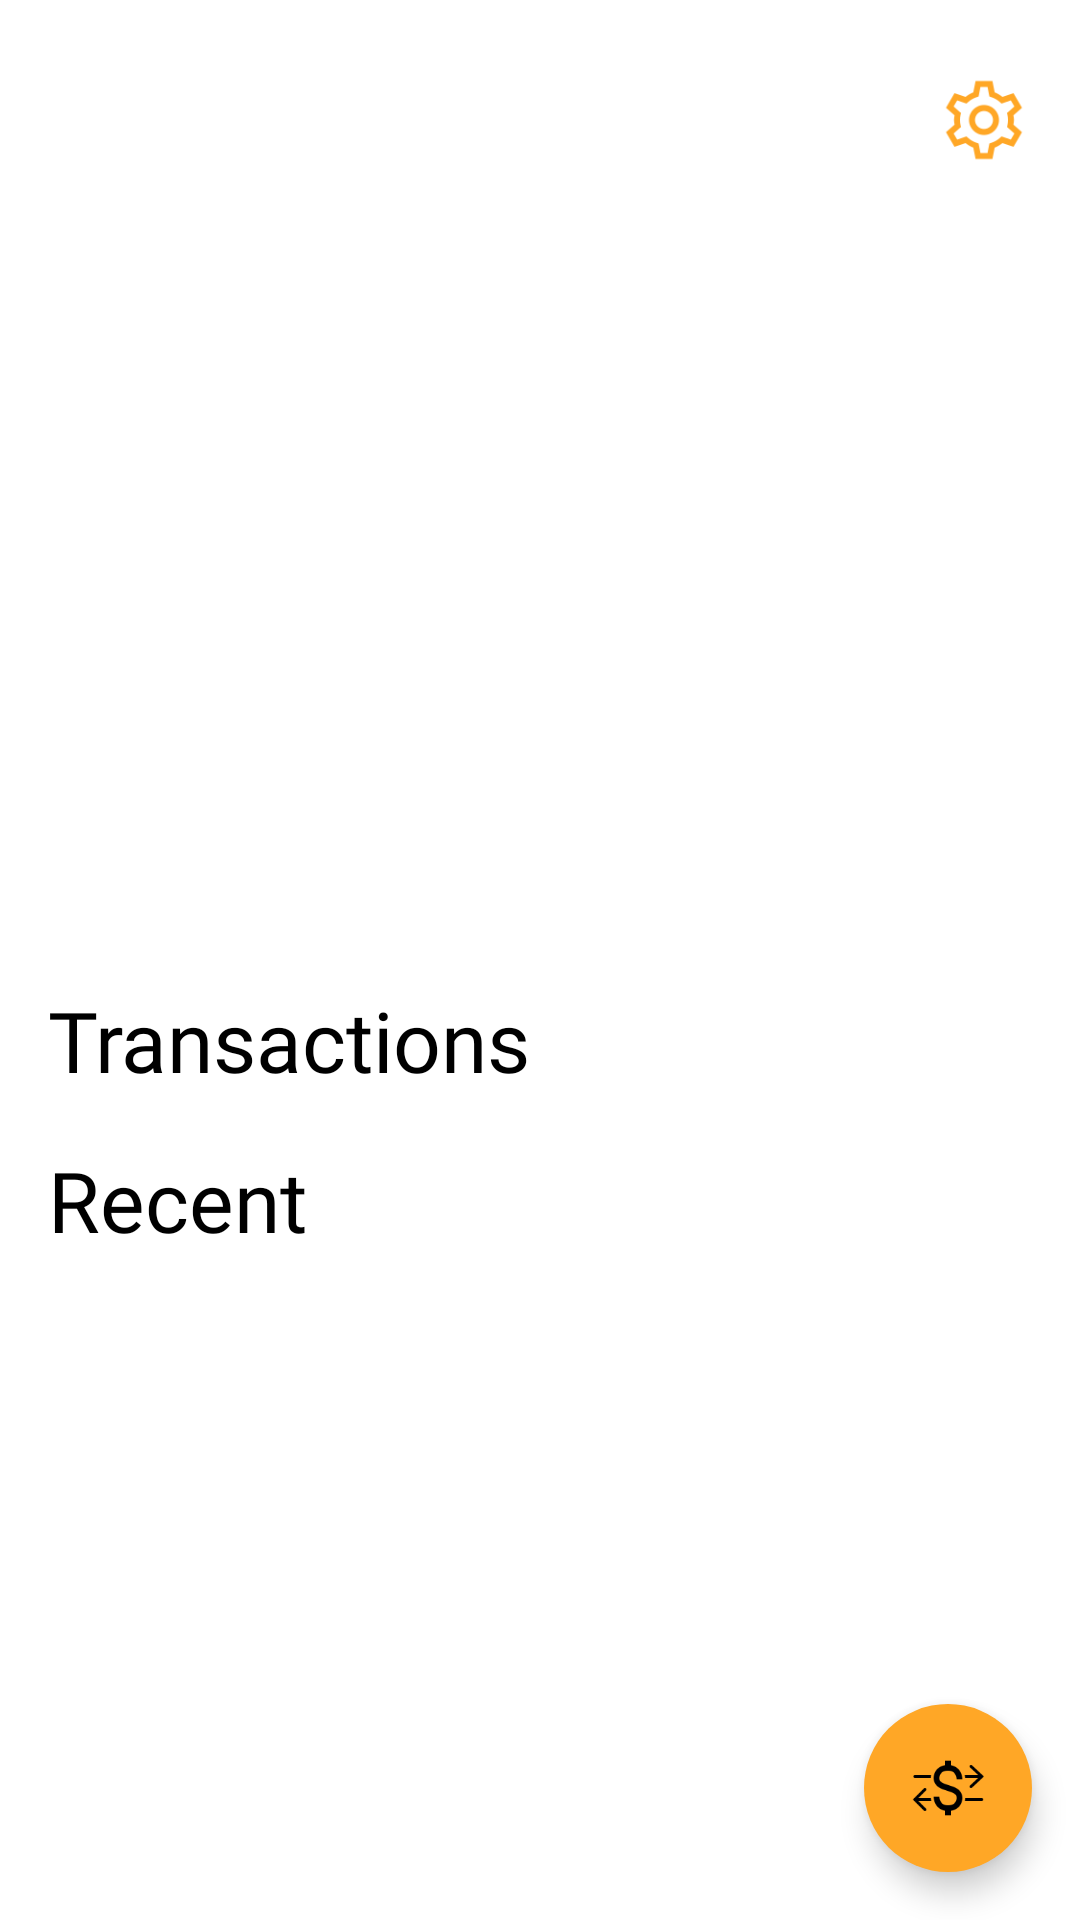

Here is an Android app screen rendered from its layout file. Give the layout XML and the strings, colors and styles it references.
<!-- AndroidManifest.xml: application theme Theme.Monac -->
<!-- res/layout/fragment_home.xml -->
<?xml version="1.0" encoding="utf-8"?>
<androidx.constraintlayout.motion.widget.MotionLayout xmlns:android="http://schemas.android.com/apk/res/android"
    xmlns:app="http://schemas.android.com/apk/res-auto"
    android:layout_width="match_parent"
    android:layout_height="match_parent"
    android:background="@color/background_main"
    app:layoutDescription="@xml/fragment_home_scene">

    <androidx.constraintlayout.widget.ConstraintLayout
        android:id="@+id/cl_header"
        android:layout_width="match_parent"
        android:layout_height="wrap_content"
        app:layout_constraintTop_toTopOf="parent">

        <androidx.cardview.widget.CardView
            android:id="@+id/cv_avatar"
            android:layout_width="48dp"
            android:layout_height="48dp"
            android:layout_margin="@dimen/basic_margin"
            app:cardCornerRadius="@dimen/round"
            app:cardElevation="0dp"
            app:layout_constraintBottom_toBottomOf="parent"
            app:layout_constraintDimensionRatio="1:1"
            app:layout_constraintStart_toStartOf="parent"
            app:layout_constraintTop_toTopOf="parent">

            <ImageView
                android:id="@+id/iv_avatar"
                android:layout_width="match_parent"
                android:layout_height="match_parent"
                android:contentDescription="@string/avatar_for_category"
                android:scaleType="centerCrop"
                android:src="@drawable/sasuke" />
        </androidx.cardview.widget.CardView>

        <TextView
            android:id="@+id/tv_hello_name"
            style="@style/TextSmall"
            android:layout_width="0dp"
            android:layout_height="wrap_content"
            android:layout_margin="@dimen/basic_margin"
            android:fontFamily="@font/inter_bold"
            app:layout_constraintBottom_toBottomOf="parent"
            app:layout_constraintEnd_toStartOf="@+id/iv_settings"
            app:layout_constraintStart_toEndOf="@id/cv_avatar"
            app:layout_constraintTop_toTopOf="parent" />

        <ImageView
            android:id="@+id/iv_settings"
            android:layout_width="32dp"
            android:layout_height="32dp"
            android:layout_margin="@dimen/basic_margin"
            android:src="@drawable/settings"
            app:layout_constraintBottom_toBottomOf="parent"
            app:layout_constraintEnd_toEndOf="parent"
            app:layout_constraintTop_toTopOf="parent"
            android:contentDescription="@string/button_for_settings_fragment" />


    </androidx.constraintlayout.widget.ConstraintLayout>

    <androidx.viewpager2.widget.ViewPager2
        android:id="@+id/vp_cards"
        android:layout_width="0dp"
        android:layout_height="@dimen/card_payment_height"
        app:layout_constraintEnd_toEndOf="parent"
        app:layout_constraintStart_toStartOf="parent"
        app:layout_constraintTop_toBottomOf="@id/cl_header" />

    <TextView
        android:id="@+id/tv_transactions"
        style="@style/TextHeader"
        android:layout_width="0dp"
        android:layout_height="wrap_content"
        android:layout_margin="@dimen/basic_margin"
        android:text="@string/transactions"
        app:layout_constraintStart_toStartOf="parent"
        app:layout_constraintTop_toBottomOf="@id/vp_cards" />

    <androidx.recyclerview.widget.RecyclerView
        android:id="@+id/rv_transactions"
        android:layout_width="match_parent"
        android:layout_height="wrap_content"
        app:layout_constraintStart_toStartOf="parent"
        app:layout_constraintTop_toBottomOf="@id/tv_transactions" />

    <TextView
        android:id="@+id/tv_recent"
        style="@style/TextHeader"
        android:layout_width="0dp"
        android:layout_height="wrap_content"
        android:layout_margin="@dimen/basic_margin"
        android:text="@string/recent"
        app:layout_constraintStart_toStartOf="parent"
        app:layout_constraintTop_toBottomOf="@id/rv_transactions" />

    <androidx.recyclerview.widget.RecyclerView
        android:id="@+id/rv_recent"
        android:layout_width="match_parent"
        android:layout_height="0dp"
        app:layout_constraintBottom_toBottomOf="parent"
        app:layout_constraintTop_toBottomOf="@+id/tv_recent" />

    <com.google.android.material.floatingactionbutton.FloatingActionButton
        android:id="@+id/fab"
        android:layout_width="wrap_content"
        android:layout_height="wrap_content"
        android:layout_margin="@dimen/basic_margin"
        android:backgroundTint="@color/orange_400"
        android:src="@drawable/transaction"
        app:borderWidth="0dp"
        app:layout_constraintBottom_toBottomOf="parent"
        app:layout_constraintEnd_toEndOf="parent"
        android:contentDescription="@string/button_for_adding_new_transaction" />

</androidx.constraintlayout.motion.widget.MotionLayout>
<!-- resources referenced by this layout -->
<resources>
  <color name="background_main">@color/white</color>
  <color name="orange_400">#FFA726</color>
  <dimen name="basic_margin">16dp</dimen>
  <dimen name="card_payment_height">232dp</dimen>
  <dimen name="round">1000dp</dimen>
  <!-- drawable settings: png bitmap (drawable, 2259 bytes) -->
  <!-- drawable transaction: png bitmap (drawable, 1850 bytes) -->
  <string name="avatar_for_category">avatar for category</string>
  <string name="button_for_adding_new_transaction">button for adding new transaction</string>
  <string name="button_for_settings_fragment">button for settings fragment</string>
  <string name="recent">Recent</string>
  <string name="transactions">Transactions</string>
  <style name="TextHeader" parent="Widget.AppCompat.TextView">
          <item name="android:textSize">@dimen/header_text_size</item>
          <item name="android:textColor">@color/main_text_color</item>
          <item name="android:fontFamily">@font/inter_bold</item>
      </style>
  <style name="TextSmall" parent="Widget.AppCompat.TextView">
          <item name="android:textSize">@dimen/small_text_size</item>
          <item name="android:textColor">@color/main_text_color</item>
          <item name="android:fontFamily">@font/inter_regular</item>
      </style>
  <style name="Theme.Monac" parent="Theme.MaterialComponents.DayNight.NoActionBar">
          <item name="android:statusBarColor">@color/white</item>
          <item name="android:windowLightStatusBar">true</item>
          <item name="colorControlActivated">@color/main_text_color</item>
  
          <item name="colorAccent">@color/orange_400</item>
          <item name="colorPrimary">@color/orange_400</item>
          <item name="colorPrimaryDark">@color/orange_400</item>
          <item name="colorSecondary">@color/orange_400</item>
      </style>
  <color name="white">#FFFFFFFF</color>
  <dimen name="header_text_size">28sp</dimen>
  <color name="main_text_color">@color/black</color>
  <dimen name="small_text_size">14sp</dimen>
  <color name="black">#FF000000</color>
</resources>
